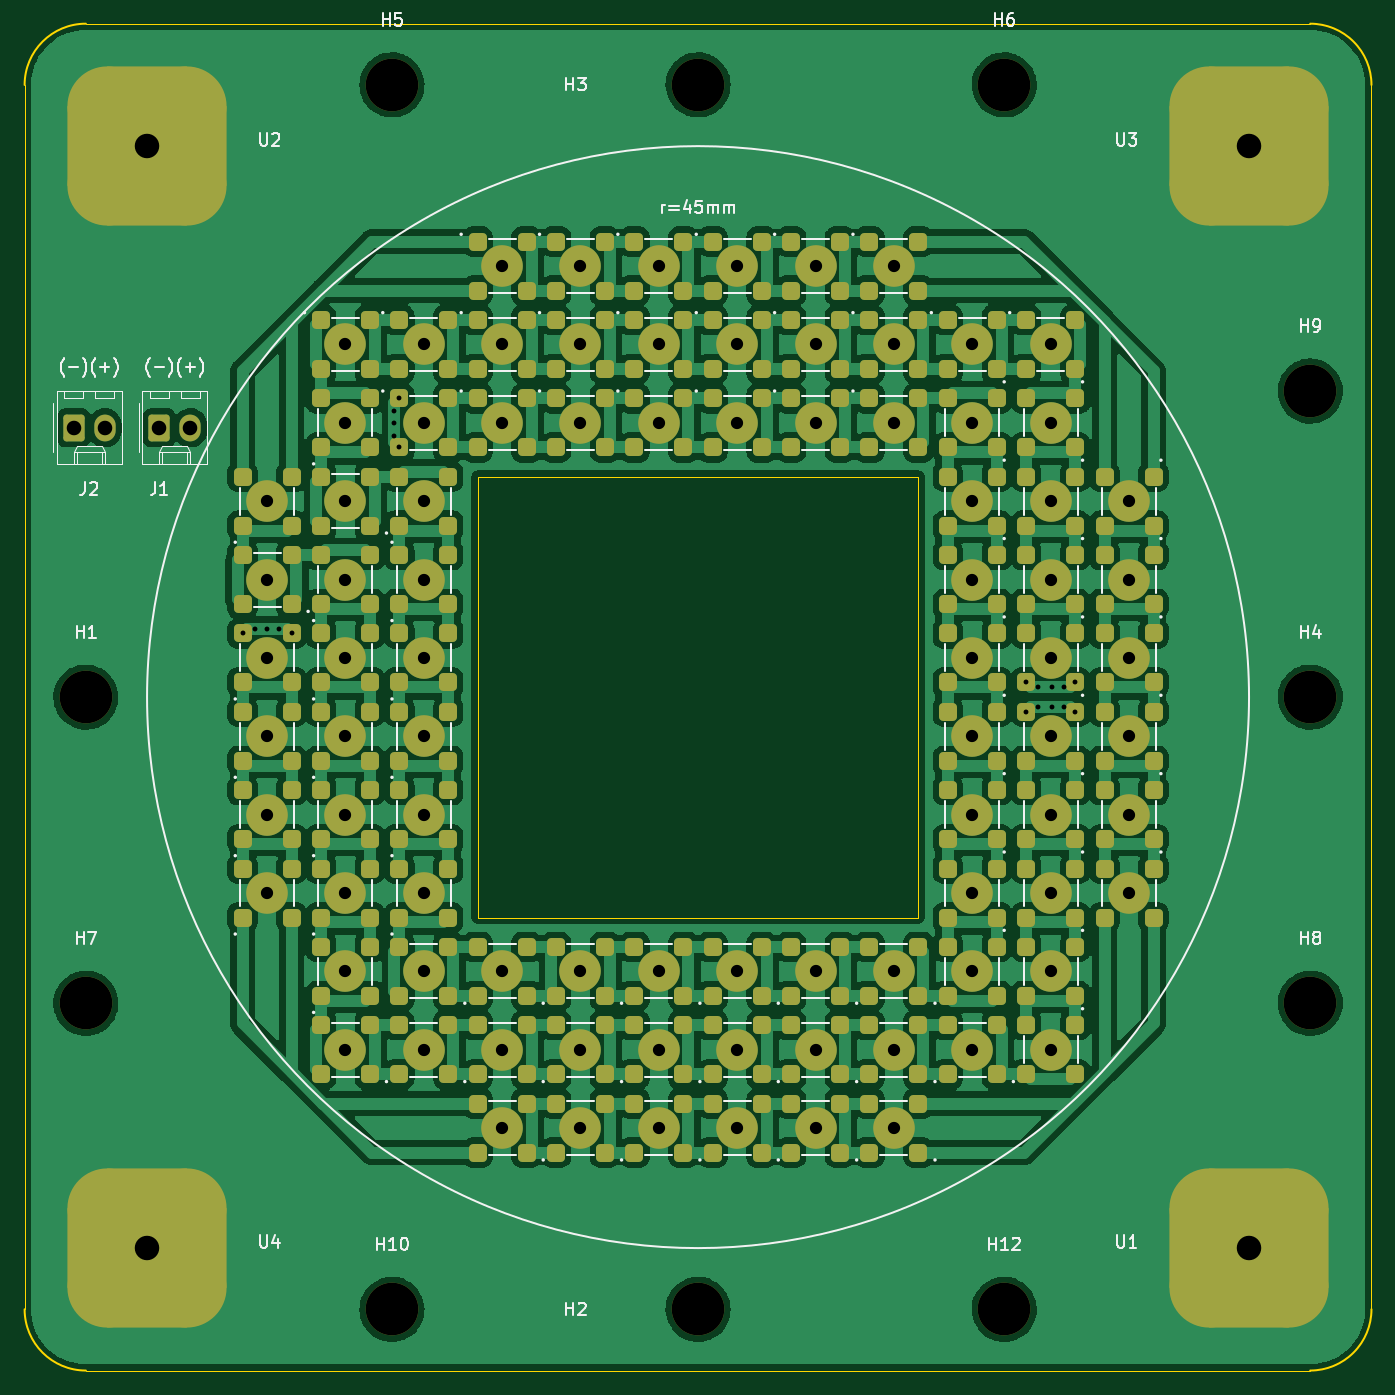
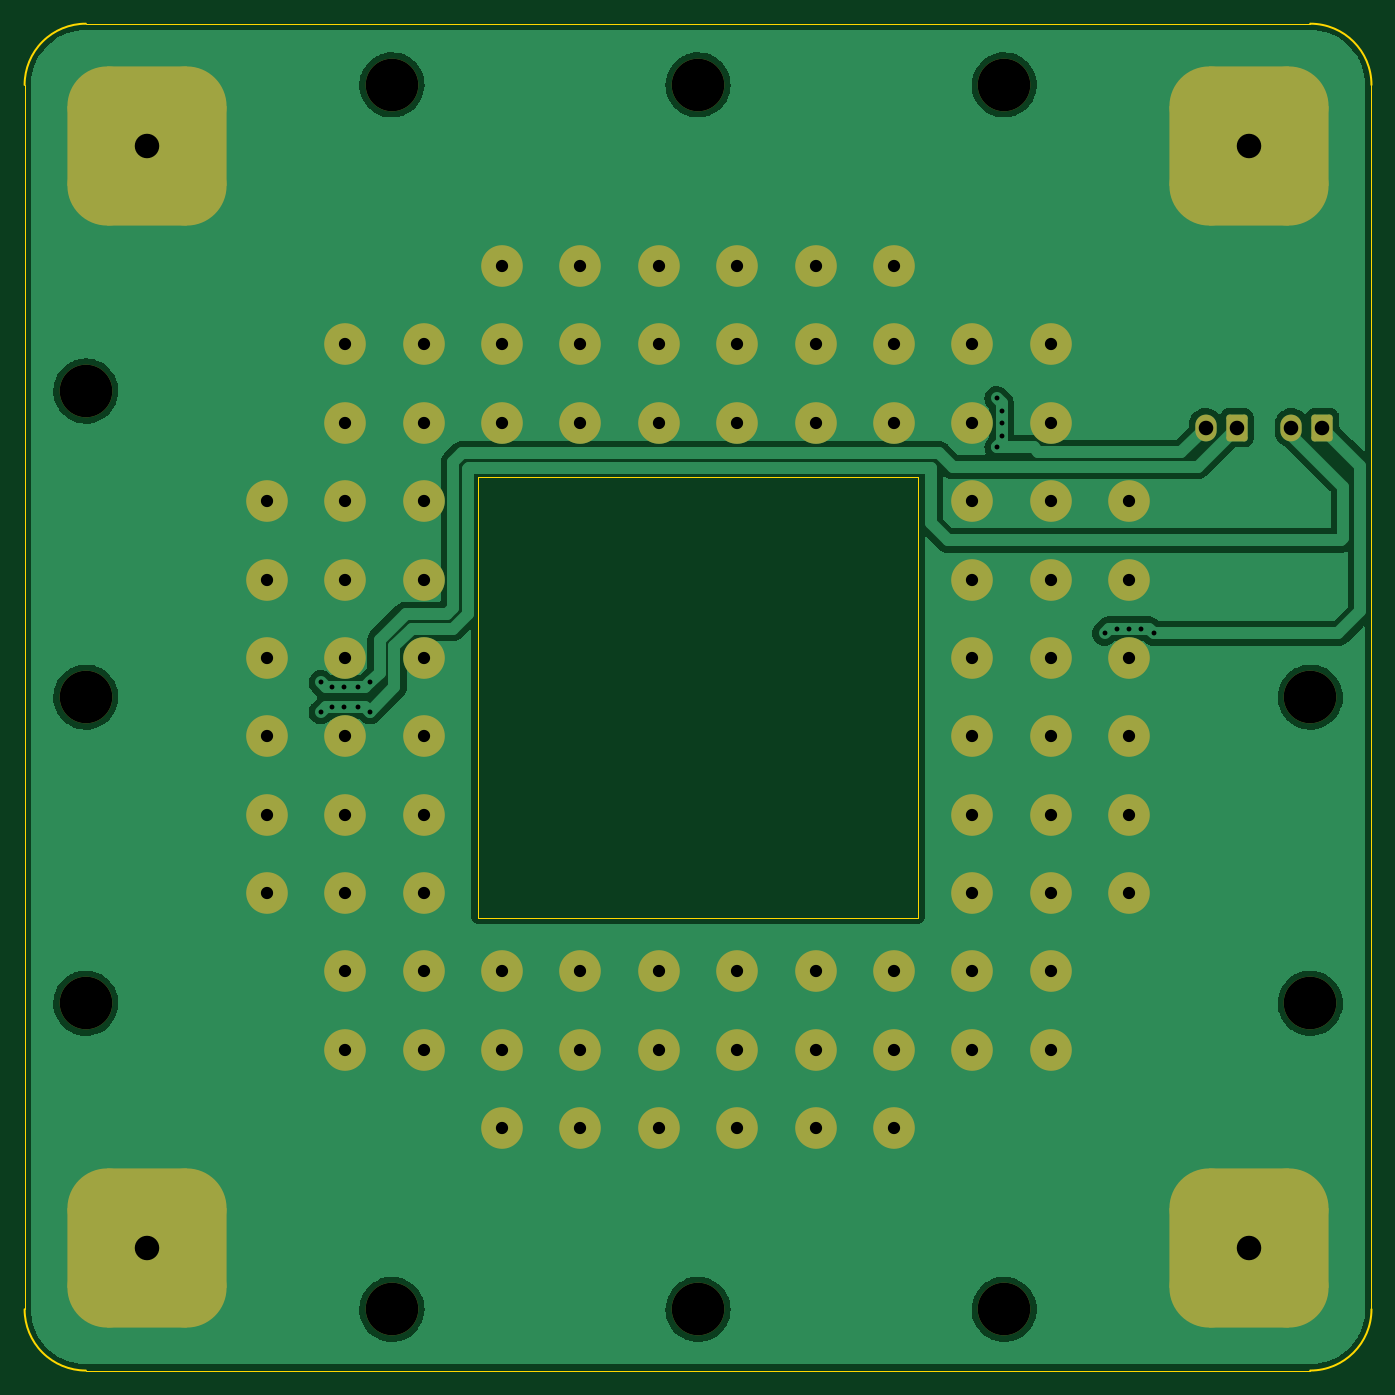
Circuit board: 11 layer files. Board 110.0 x 110.0 mm.
- bottom_copper: LED-B_Cu.gbr (87210 bytes)
- bottom_mask: LED-B_Mask.gbr (6040 bytes)
- paste: LED-B_Paste.gbr (450 bytes)
- bottom_silk: LED-B_Silkscreen.gbr (451 bytes)
- outline: LED-Edge_Cuts.gbr (1280 bytes)
- top_copper: LED-F_Cu.gbr (522571 bytes)
- top_mask: LED-F_Mask.gbr (16676 bytes)
- paste: LED-F_Paste.gbr (12706 bytes)
- top_silk: LED-F_Silkscreen.gbr (32551 bytes)
- drill: LED-NPTH.drl (490 bytes)
- drill: LED-PTH.drl (2066 bytes)

=== bottom_copper: LED-B_Cu.gbr (87210 bytes, source omitted) ===
=== bottom_mask: LED-B_Mask.gbr (6040 bytes, source omitted) ===
=== paste: LED-B_Paste.gbr ===
%TF.GenerationSoftware,KiCad,Pcbnew,(6.0.5)*%
%TF.CreationDate,2022-06-16T08:04:58-07:00*%
%TF.ProjectId,LED,4c45442e-6b69-4636-9164-5f7063625858,rev?*%
%TF.SameCoordinates,Original*%
%TF.FileFunction,Paste,Bot*%
%TF.FilePolarity,Positive*%
%FSLAX46Y46*%
G04 Gerber Fmt 4.6, Leading zero omitted, Abs format (unit mm)*
G04 Created by KiCad (PCBNEW (6.0.5)) date 2022-06-16 08:04:58*
%MOMM*%
%LPD*%
G01*
G04 APERTURE LIST*
G04 APERTURE END LIST*
M02*

=== bottom_silk: LED-B_Silkscreen.gbr ===
%TF.GenerationSoftware,KiCad,Pcbnew,(6.0.5)*%
%TF.CreationDate,2022-06-16T08:04:58-07:00*%
%TF.ProjectId,LED,4c45442e-6b69-4636-9164-5f7063625858,rev?*%
%TF.SameCoordinates,Original*%
%TF.FileFunction,Legend,Bot*%
%TF.FilePolarity,Positive*%
%FSLAX46Y46*%
G04 Gerber Fmt 4.6, Leading zero omitted, Abs format (unit mm)*
G04 Created by KiCad (PCBNEW (6.0.5)) date 2022-06-16 08:04:58*
%MOMM*%
%LPD*%
G01*
G04 APERTURE LIST*
G04 APERTURE END LIST*
M02*

=== outline: LED-Edge_Cuts.gbr ===
%TF.GenerationSoftware,KiCad,Pcbnew,(6.0.5)*%
%TF.CreationDate,2022-06-16T08:04:58-07:00*%
%TF.ProjectId,LED,4c45442e-6b69-4636-9164-5f7063625858,rev?*%
%TF.SameCoordinates,Original*%
%TF.FileFunction,Profile,NP*%
%FSLAX46Y46*%
G04 Gerber Fmt 4.6, Leading zero omitted, Abs format (unit mm)*
G04 Created by KiCad (PCBNEW (6.0.5)) date 2022-06-16 08:04:58*
%MOMM*%
%LPD*%
G01*
G04 APERTURE LIST*
%TA.AperFunction,Profile*%
%ADD10C,0.100000*%
%TD*%
%TA.AperFunction,Profile*%
%ADD11C,0.200000*%
%TD*%
G04 APERTURE END LIST*
D10*
X132000000Y-82000000D02*
X168000000Y-82000000D01*
D11*
X199999995Y-154999995D02*
G75*
G03*
X204999995Y-149999997I5J4999995D01*
G01*
D10*
X94999995Y-49999997D02*
X94999995Y-149999997D01*
D11*
X95000003Y-149999997D02*
G75*
G03*
X99999995Y-154999997I4999997J-3D01*
G01*
D10*
X204999995Y-149999997D02*
X204999995Y-49999997D01*
X132000000Y-118000000D02*
X132000000Y-82000000D01*
X168000000Y-118000000D02*
X132000000Y-118000000D01*
X99999995Y-154999997D02*
X199999995Y-154999997D01*
D11*
X205000003Y-49999997D02*
G75*
G03*
X199999995Y-44999997I-5000003J-3D01*
G01*
D10*
X199999995Y-44999997D02*
X99999995Y-44999997D01*
D11*
X99999995Y-44999995D02*
G75*
G03*
X94999995Y-49999997I5J-5000005D01*
G01*
D10*
X168000000Y-82000000D02*
X168000000Y-118000000D01*
M02*

=== top_copper: LED-F_Cu.gbr (522571 bytes, source omitted) ===
=== top_mask: LED-F_Mask.gbr (16676 bytes, source omitted) ===
=== paste: LED-F_Paste.gbr (12706 bytes, source omitted) ===
=== top_silk: LED-F_Silkscreen.gbr (32551 bytes, source omitted) ===
=== drill: LED-NPTH.drl ===
M48
; DRILL file {KiCad (6.0.5)} date Thu Jun 16 08:05:01 2022
; FORMAT={-:-/ absolute / metric / decimal}
; #@! TF.CreationDate,2022-06-16T08:05:01-07:00
; #@! TF.GenerationSoftware,Kicad,Pcbnew,(6.0.5)
; #@! TF.FileFunction,NonPlated,1,2,NPTH
FMAT,2
METRIC
; #@! TA.AperFunction,NonPlated,NPTH,ComponentDrill
T1C4.300
%
G90
G05
T1
X100.0Y-100.0
X100.0Y-125.0
X125.0Y-50.0
X125.0Y-150.0
X150.0Y-50.0
X150.0Y-150.0
X175.0Y-50.0
X175.0Y-150.0
X200.0Y-75.0
X200.0Y-100.0
X200.0Y-125.0
T0
M30

=== drill: LED-PTH.drl ===
M48
; DRILL file {KiCad (6.0.5)} date Thu Jun 16 08:05:01 2022
; FORMAT={-:-/ absolute / metric / decimal}
; #@! TF.CreationDate,2022-06-16T08:05:01-07:00
; #@! TF.GenerationSoftware,Kicad,Pcbnew,(6.0.5)
; #@! TF.FileFunction,Plated,1,2,PTH
FMAT,2
METRIC
; #@! TA.AperFunction,Plated,PTH,ViaDrill
T1C0.400
; #@! TA.AperFunction,Plated,PTH,ComponentDrill
T2C1.000
; #@! TA.AperFunction,Plated,PTH,ComponentDrill
T3C1.190
; #@! TA.AperFunction,Plated,PTH,ComponentDrill
T4C2.000
%
G90
G05
T1
X112.8Y-94.8
X113.8Y-94.4
X114.8Y-94.4
X115.8Y-94.4
X116.8Y-94.8
X125.2Y-76.6
X125.2Y-77.6
X125.2Y-78.7
X125.6Y-75.6
X125.6Y-79.6
X176.8Y-98.8
X176.8Y-101.2
X177.8Y-100.8
X177.8Y-99.2
X178.9Y-100.8
X178.9Y-99.2
X179.9Y-100.8
X179.9Y-99.2
X180.8Y-98.8
X180.8Y-101.2
T2
X114.8Y-84.0
X114.8Y-90.4
X114.8Y-96.8
X114.8Y-103.2
X114.8Y-109.6
X114.8Y-116.0
X121.2Y-71.2
X121.2Y-77.6
X121.2Y-84.0
X121.2Y-90.4
X121.2Y-96.8
X121.2Y-103.2
X121.2Y-109.6
X121.2Y-116.0
X121.2Y-122.4
X121.2Y-128.8
X127.6Y-71.2
X127.6Y-77.6
X127.6Y-84.0
X127.6Y-90.4
X127.6Y-96.8
X127.6Y-103.2
X127.6Y-109.6
X127.6Y-116.0
X127.6Y-122.4
X127.6Y-128.8
X134.0Y-64.8
X134.0Y-71.2
X134.0Y-77.6
X134.0Y-122.4
X134.0Y-128.8
X134.0Y-135.2
X140.4Y-64.8
X140.4Y-71.2
X140.4Y-77.6
X140.4Y-122.4
X140.4Y-128.8
X140.4Y-135.2
X146.8Y-64.8
X146.8Y-71.2
X146.8Y-77.6
X146.8Y-122.4
X146.8Y-128.8
X146.8Y-135.2
X153.2Y-64.8
X153.2Y-71.2
X153.2Y-77.6
X153.2Y-122.4
X153.2Y-128.8
X153.2Y-135.2
X159.6Y-64.8
X159.6Y-71.2
X159.6Y-77.6
X159.6Y-122.4
X159.6Y-128.8
X159.6Y-135.2
X166.0Y-64.8
X166.0Y-71.2
X166.0Y-77.6
X166.0Y-122.4
X166.0Y-128.8
X166.0Y-135.2
X172.4Y-71.2
X172.4Y-77.6
X172.4Y-84.0
X172.4Y-90.4
X172.4Y-96.8
X172.4Y-103.2
X172.4Y-109.6
X172.4Y-116.0
X172.4Y-122.4
X172.4Y-128.8
X178.8Y-71.2
X178.8Y-77.6
X178.8Y-84.0
X178.8Y-90.4
X178.8Y-96.8
X178.8Y-103.2
X178.8Y-109.6
X178.8Y-116.0
X178.8Y-122.4
X178.8Y-128.8
X185.2Y-84.0
X185.2Y-90.4
X185.2Y-96.8
X185.2Y-103.2
X185.2Y-109.6
X185.2Y-116.0
T3
X99.0Y-78.0
X101.54Y-78.0
X106.0Y-78.0
X108.54Y-78.0
T4
X105.0Y-55.0
X105.0Y-145.0
X195.0Y-55.0
X195.0Y-145.0
T0
M30

